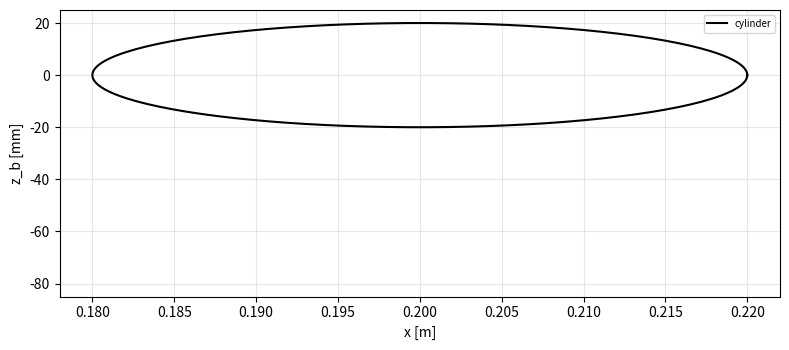

Generate this figure with matplotlib:
"""Plot the bed profiles z_b(x) of the buried-cylinder test at the written
times, with the cylinder, to inspect the activation and pass-through.

Usage: uv run --with matplotlib python plot_zb.py [case_dir] [out.png]
"""
import re
import sys
from pathlib import Path

import matplotlib
matplotlib.use("Agg")
import matplotlib.pyplot as plt
import numpy as np


def read_zb(path):
    """Return the internal field of an ascii finite-area scalar file."""
    text = Path(path).read_text()
    m = re.search(r"internalField\s+nonuniform\s+List<scalar>\s*\d+\s*\((.*?)\)\s*;", text, re.S)
    if m:
        return np.array([float(v) for v in m.group(1).split()])
    m = re.search(r"internalField\s+uniform\s+([-\d.eE+]+)", text)
    return np.array([float(m.group(1))]*80)


def main():
    case = Path(sys.argv[1] if len(sys.argv) > 1 else ".")
    out = sys.argv[2] if len(sys.argv) > 2 else "zb_profiles.png"
    times = sorted(
        (float(d.name), d) for d in case.iterdir()
        if re.fullmatch(r"[\d.]+", d.name) and (d / "finite-area" / "zb").exists()
    )
    fig, ax = plt.subplots(figsize=(8, 3.6))
    for t, d in times:
        zb = read_zb(d / "finite-area" / "zb")
        x = (np.arange(len(zb)) + 0.5)*0.4/len(zb)
        ax.plot(x, zb*1e3, label=f"t = {t:g} s")
    th = np.linspace(0, 2*np.pi, 200)
    ax.plot(0.2 + 0.02*np.cos(th), 20*np.sin(th), "k-", lw=1.5, label="cylinder")
    ax.set_xlabel("x [m]")
    ax.set_ylabel("z_b [mm]")
    ax.set_ylim(-85, 25)
    ax.legend(fontsize=7, ncol=3)
    ax.grid(alpha=0.3)
    fig.tight_layout()
    fig.savefig(out, dpi=150)
    print(out)


if __name__ == "__main__":
    main()
